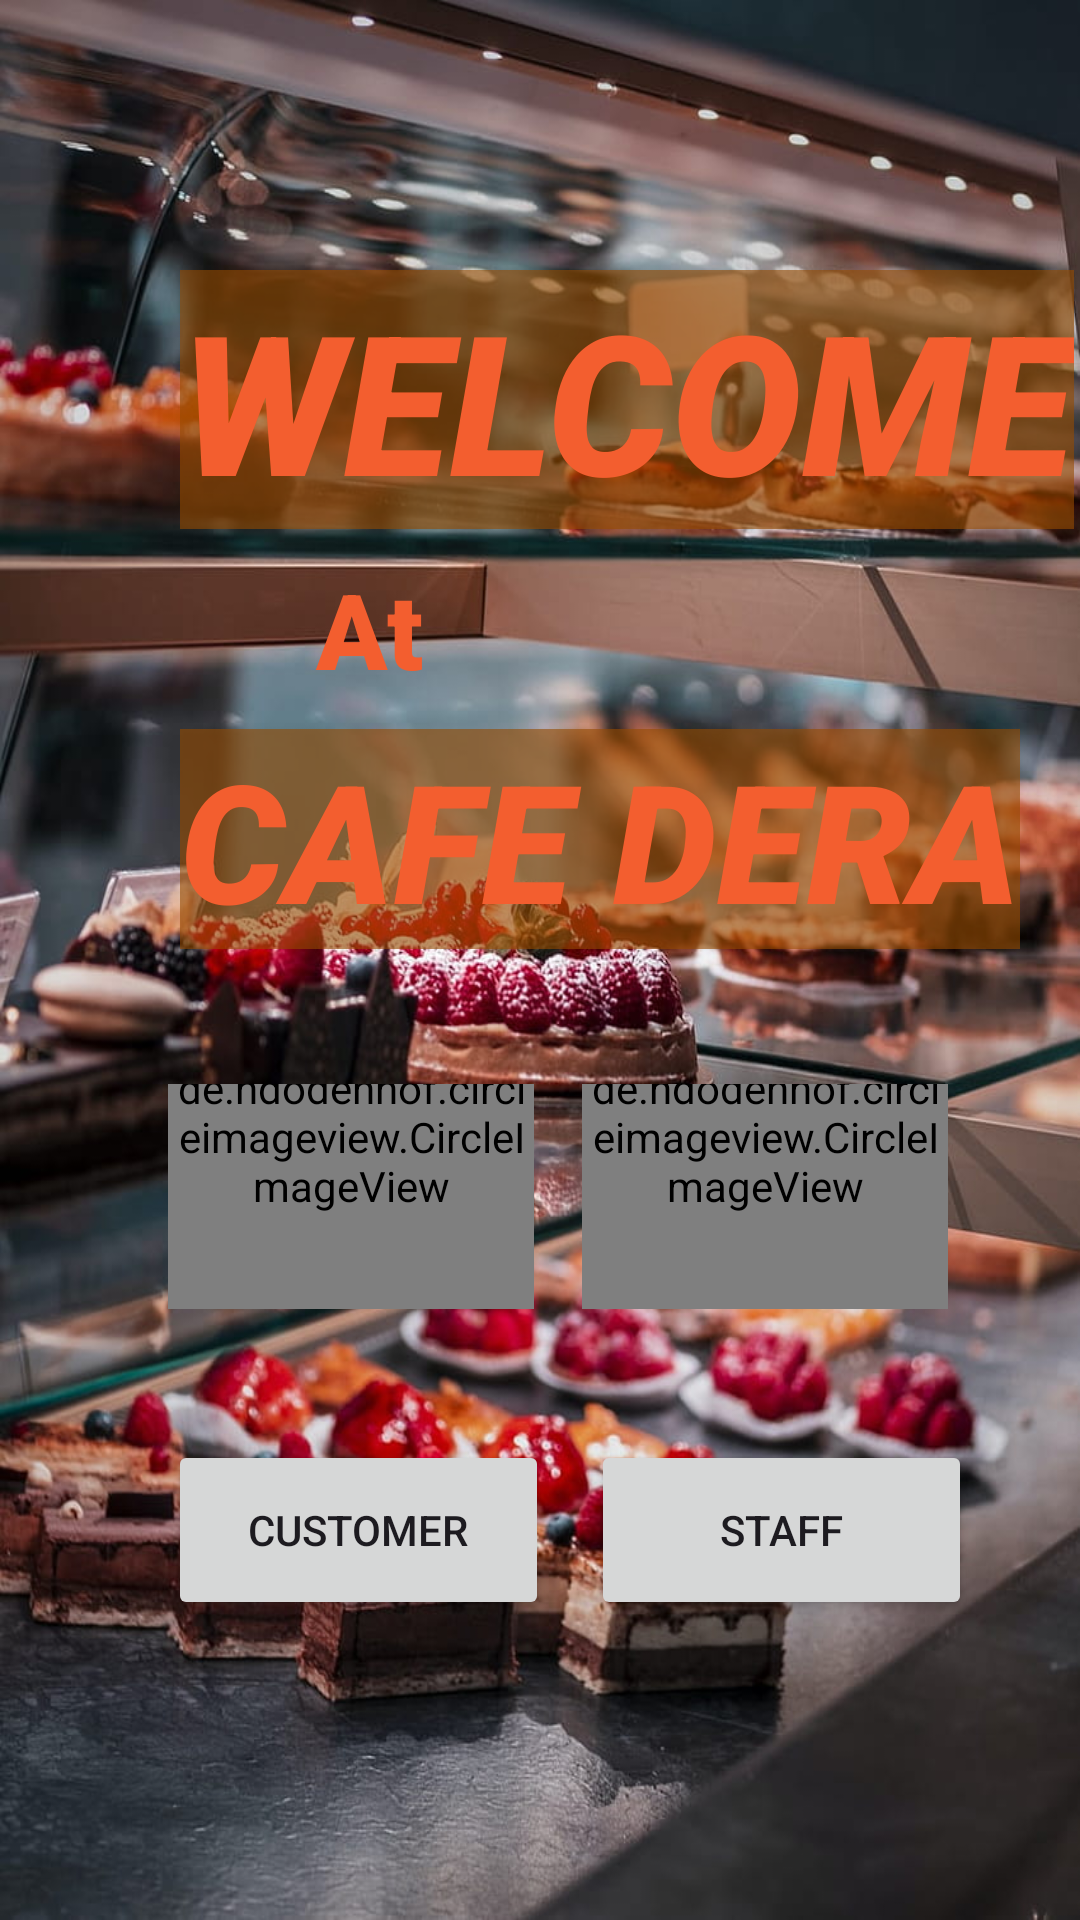

Reconstruct the res/layout file that produces this screen, plus the resources it refers to.
<!-- AndroidManifest.xml: application theme Theme.CafeDera -->
<!-- res/layout/activity_main.xml -->
<?xml version="1.0" encoding="utf-8"?>
<LinearLayout xmlns:android="http://schemas.android.com/apk/res/android"
    xmlns:app="http://schemas.android.com/apk/res-auto"
    xmlns:tools="http://schemas.android.com/tools"
    android:layout_width="match_parent"

    android:layout_height="match_parent"
    android:orientation="vertical"
    android:background="@drawable/wel_bg1"
    tools:context=".MainActivity">

    <TextView
        android:layout_width="wrap_content"
        android:layout_height="wrap_content"
        android:layout_marginLeft="60dp"
        android:layout_marginTop="90dp"
        android:background="#9A964B00"
        android:fontFamily="sans-serif-black"
        android:text="WELCOME"
        android:textColor="@color/colorWelcomeBackground"
        android:textSize="65sp"
        android:textStyle="italic" />


    <TextView
        android:layout_width="126dp"
        android:layout_height="wrap_content"
        android:layout_marginLeft="60dp"
        android:layout_marginTop="10dp"
        android:fontFamily="sans-serif-black"
        android:gravity="center"
        android:text="At"
        android:textColor="@color/colorWelcomeBackground"
        android:textSize="35sp"
        android:textStyle="bold" />

    <TextView
        android:layout_width="wrap_content"
        android:layout_height="wrap_content"
        android:layout_marginLeft="60dp"
        android:layout_marginTop="10dp"
        android:background="#9A964B00"
        android:fontFamily="sans-serif-black"
        android:text="CAFE DERA"
        android:textColor="@color/colorWelcomeBackground"
        android:textSize="55sp"
        android:textStyle="italic" />
    <androidx.constraintlayout.widget.ConstraintLayout
        android:layout_width="match_parent"
        android:layout_height="match_parent"
        android:layout_marginTop="45dp">

        <de.hdodenhof.circleimageview.CircleImageView
            android:layout_width="122dp"
            android:layout_height="115dp"
            android:layout_marginStart="56dp"
            android:layout_marginBottom="204dp"
            android:src="@drawable/custom"
            app:layout_constraintBottom_toBottomOf="parent"
            app:layout_constraintStart_toStartOf="parent"
            app:civ_border_width="3dp"
            app:civ_border_color="@color/colorWelcomeBackground"/>

        <Button
            android:id="@+id/btnCustomer"
            android:layout_width="127dp"
            android:layout_height="60dp"
            android:layout_row="0"
            android:layout_column="0"
            android:layout_marginStart="56dp"
            android:layout_marginBottom="100dp"
            android:text="Customer"
            app:layout_constraintBottom_toBottomOf="parent"
            app:layout_constraintStart_toStartOf="parent" />

        <de.hdodenhof.circleimageview.CircleImageView
            android:layout_width="122dp"
            android:layout_height="115dp"
            android:layout_marginEnd="44dp"
            android:layout_marginBottom="204dp"
            android:src="@drawable/staff"
            app:layout_constraintBottom_toBottomOf="parent"
            app:layout_constraintEnd_toEndOf="parent" />

        <Button
            android:id="@+id/btnStaff"
            android:layout_width="127dp"
            android:layout_height="60dp"
            android:layout_marginEnd="36dp"
            android:layout_marginBottom="100dp"
            android:text="Staff"
            app:layout_constraintBottom_toBottomOf="parent"
            app:layout_constraintEnd_toEndOf="parent" />

    </androidx.constraintlayout.widget.ConstraintLayout>




</LinearLayout>
<!-- resources referenced by this layout -->
<resources>
  <color name="colorWelcomeBackground">#F35E2F</color>
  <!-- drawable custom: png bitmap (drawable, 4165 bytes) -->
  <!-- drawable wel_bg1: jpg bitmap (drawable, 146739 bytes) -->
  <style name="Theme.CafeDera" parent="Base.Theme.CafeDera" />
  <style name="Base.Theme.CafeDera" parent="Theme.Material3.DayNight.NoActionBar">
          
          
      </style>
</resources>
